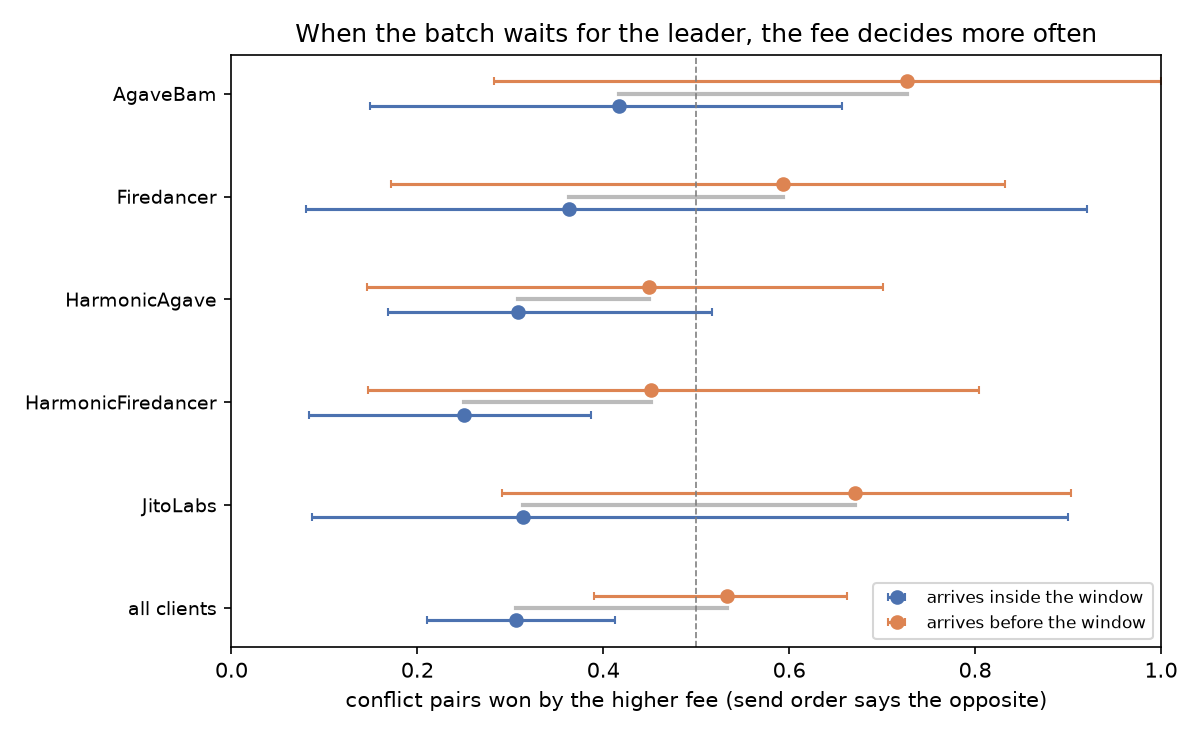

Source data for this figure (header and first rows):
client, pre_conflicts, pre_windows, fee_wins_pre, fee_wins_pre_lo, fee_wins_pre_hi, inside_conflicts, inside_windows, fee_wins_inside, fee_wins_inside_lo, fee_wins_inside_hi, diff, diff_lo, diff_hi, p_le_0
Agave, 42, 3, 0.1667, 0.0, 1.0, 13, 1, 0.0, 0.0, 0.0, , , , 
AgaveBam, 44, 4, 0.7273, 0.2821, 1.0, 96, 7, 0.4167, 0.1494, 0.6567, 0.3106, -0.2138, 0.7, 0.1148
FireBAM, 38, 4, 0.6842, 0.122, 1.0, 17, 2, 0.3529, 0.125, 0.5556, , , , 
Firedancer, 64, 7, 0.5938, 0.1714, 0.8317, 66, 5, 0.3636, 0.08046, 0.92, 0.2301, -0.5255, 0.6365, 0.3125
HarmonicAgave, 147, 9, 0.449, 0.1456, 0.701, 94, 8, 0.3085, 0.1681, 0.5169, 0.1405, -0.2408, 0.4323, 0.239
HarmonicFiredancer, 51, 8, 0.451, 0.147, 0.8039, 132, 10, 0.25, 0.08333, 0.3871, 0.201, -0.1402, 0.5939, 0.1365
JitoLabs, 91, 6, 0.6703, 0.2911, 0.903, 51, 7, 0.3137, 0.08695, 0.9, 0.3566, -0.3486, 0.6983, 0.1527
Raiku, 2, 1, 1.0, 1.0, 1.0, 0, 0, , , , , , , 
Rakurai, 99, 5, 0.5354, 0.3412, 0.7753, 66, 3, 0.303, 0.0, 0.6333, , , , 
Unknown, 0, 0, , , , 14, 1, 0.0, 0.0, 0.0, , , , 
all clients, 578, 47, 0.5329, 0.3904, 0.6622, 549, 44, 0.306, 0.2106, 0.4125, 0.2269, 0.05011, 0.3921, 0.00475
